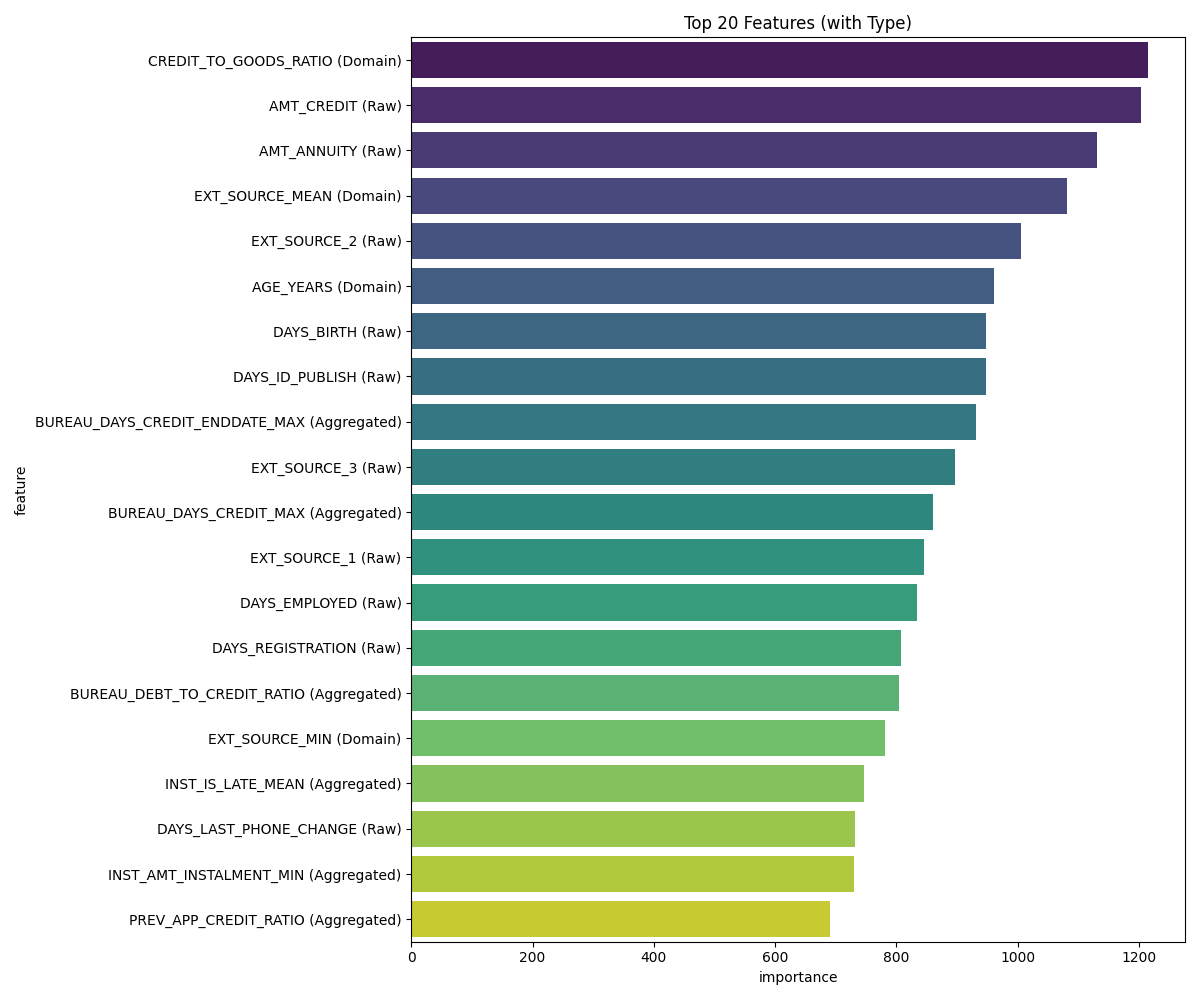

Data behind this chart, as committed beside it:
feature, importance
CREDIT_TO_GOODS_RATIO (Domain), 1215
AMT_CREDIT (Raw), 1204
AMT_ANNUITY (Raw), 1131
EXT_SOURCE_MEAN (Domain), 1081
EXT_SOURCE_2 (Raw), 1005
AGE_YEARS (Domain), 960
DAYS_BIRTH (Raw), 948
DAYS_ID_PUBLISH (Raw), 947
BUREAU_DAYS_CREDIT_ENDDATE_MAX (Aggregat…, 931
EXT_SOURCE_3 (Raw), 897
BUREAU_DAYS_CREDIT_MAX (Aggregated), 860
EXT_SOURCE_1 (Raw), 846
DAYS_EMPLOYED (Raw), 834
DAYS_REGISTRATION (Raw), 807
BUREAU_DEBT_TO_CREDIT_RATIO (Aggregated), 804
EXT_SOURCE_MIN (Domain), 781
INST_IS_LATE_MEAN (Aggregated), 747
DAYS_LAST_PHONE_CHANGE (Raw), 731
INST_AMT_INSTALMENT_MIN (Aggregated), 730
PREV_APP_CREDIT_RATIO (Aggregated), 691
EXT_SOURCE_MAX (Domain), 681
INST_AMT_INSTALMENT_SUM (Aggregated), 676
PREV_CNT_PAYMENT_MEAN (Aggregated), 673
INST_PAYMENT_RATIO_MEAN (Aggregated), 667
BUREAU_AMT_CREDIT_SUM_MAX (Aggregated), 639
BUREAU_DAYS_CREDIT_MEAN (Aggregated), 629
BUREAU_AMT_CREDIT_SUM_MEAN (Aggregated), 627
POS_SK_ID_PREV_COUNT (Aggregated), 627
INST_DAYS_INSTALMENT_MIN (Aggregated), 603
BUREAU_DAYS_CREDIT_ENDDATE_MEAN (Aggrega…, 591
BUREAU_AMT_CREDIT_SUM_SUM (Aggregated), 585
POS_CNT_INSTALMENT_MEAN (Aggregated), 581
DEBT_TO_INCOME_RATIO (Domain), 577
ANNUITY_TO_INCOME_RATIO (Domain), 576
PREV_DAYS_DECISION_MAX (Aggregated), 574
INST_AMT_INSTALMENT_MAX (Aggregated), 569
INST_DPD_MAX (Aggregated), 561
PREV_AMT_ANNUITY_MEAN (Aggregated), 556
PREV_DAYS_FIRST_DUE_MAX (Aggregated), 553
INST_DPD_MEAN (Aggregated), 551
PREV_APPROVAL_RATE (Aggregated), 543
INST_SK_ID_PREV_COUNT (Aggregated), 542
INST_DAYS_INSTALMENT_MAX (Aggregated), 527
INST_DAYS_INSTALMENT_MEAN (Aggregated), 518
BUREAU_DAYS_CREDIT_MIN (Aggregated), 511
BUREAU_DAYS_CREDIT_UPDATE_MIN (Aggregate…, 509
PREV_AMT_DOWN_PAYMENT_SUM (Aggregated), 505
BUREAU_DAYS_CREDIT_UPDATE_MAX (Aggregate…, 505
BUREAU_AMT_CREDIT_SUM_DEBT_MEAN (Aggrega…, 499
PREV_AMT_GOODS_PRICE_MIN (Aggregated), 496
